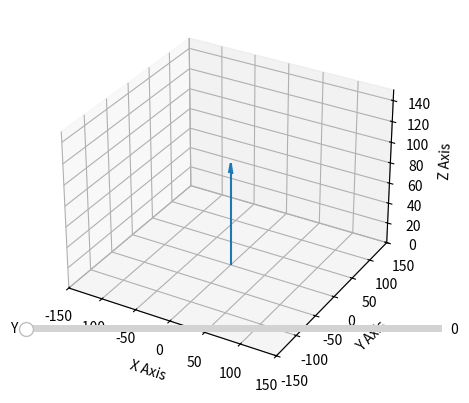

This figure's Python source:
import matplotlib.pyplot as plt
import numpy as np
from matplotlib.widgets import Slider

fig = plt.figure()
ax = plt.axes(projection="3d")

vec = np.array([0, 0, 100])

ax.set_xlim([-150, 150])
ax.set_ylim([-150, 150])
ax.set_zlim([0, 150])
ax.set_xlabel('X Axis')
ax.set_ylabel('Y Axis')
ax.set_zlabel('Z Axis')

axcolor = 'lightgoldenrodyellow'
ax_y = plt.axes([0.2, 0.2, 0.65, 0.03], facecolor=axcolor)
angle_y_slider = Slider(ax_y, 'Y', 0, 90.0, valinit=0.0)

def update(val):
    angle_z = angle_y_slider.val
    rad_y = np.radians(angle_z)
    R_y = np.array([[np.cos(rad_y), 0, np.sin(rad_y)], [0, 1, 0], [-np.sin(rad_y), 0, np.cos(rad_y)]])

    vec_new = np.identity(3).dot(R_y.dot(np.identity(3).dot(vec)))
    #line.set_data([0, vec_new[0]], [0, vec_new[1]])
    #line.set_3d_properties([0, vec_new[2]])
    ax.clear()
    ax.set_xlim([-150, 150])
    ax.set_ylim([-150, 150])
    ax.set_zlim([0, 150])
    ax.set_xlabel('X Axis')
    ax.set_ylabel('Y Axis')
    ax.set_zlabel('Z Axis')
    ax.quiver(0, 0, 0, vec_new[0], vec_new[1], vec_new[2], arrow_length_ratio=0.1)

    fig.canvas.draw_idle()

angle_y_slider.on_changed(update)

#line, = ax.plot([0, vec[0]], [0, vec[1]], [0, vec[2]])
ax.quiver(0,0,0,vec[0],vec[1],vec[2], arrow_length_ratio=0.1)

plt.show()